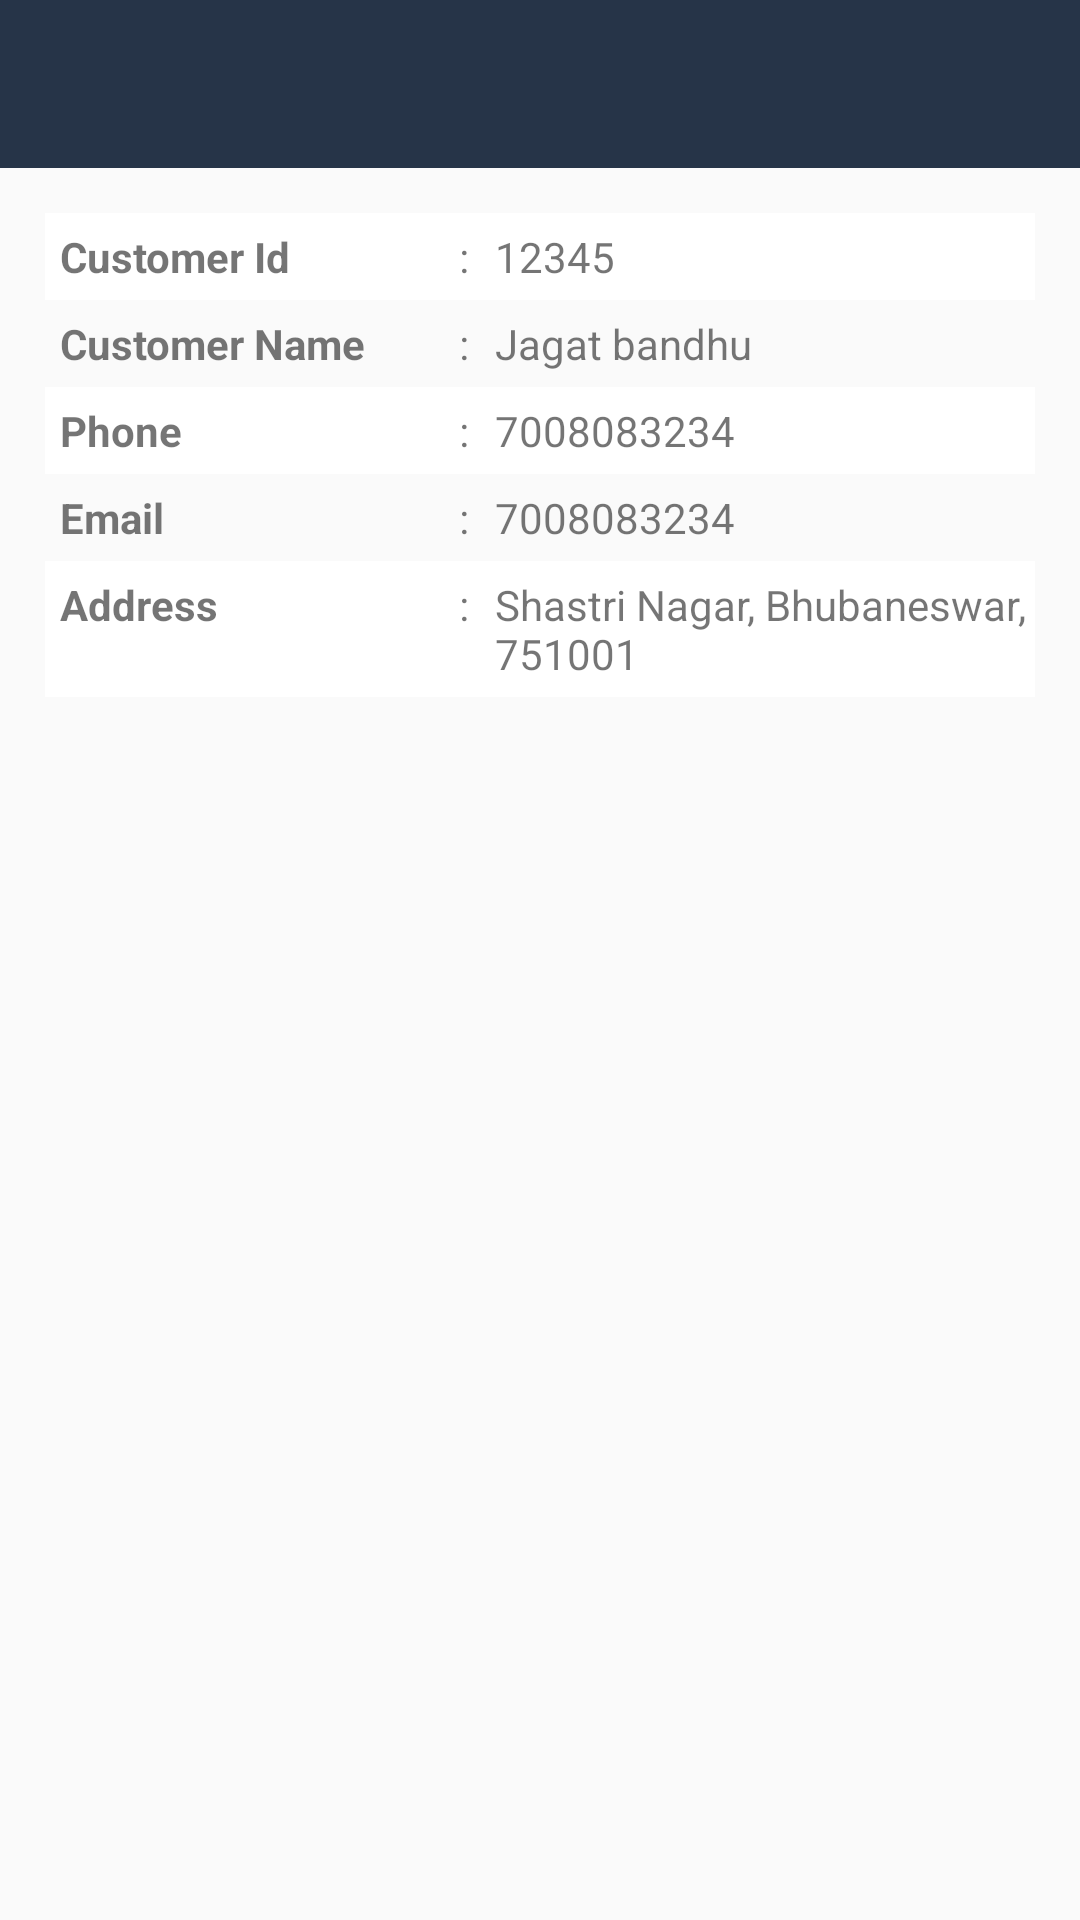

Reconstruct the res/layout file that produces this screen, plus the resources it refers to.
<!-- AndroidManifest.xml: application theme AppTheme -->
<!-- res/layout/activity_customer_details.xml -->
<?xml version="1.0" encoding="utf-8"?>
<LinearLayout xmlns:android="http://schemas.android.com/apk/res/android"
    android:layout_width="match_parent"
    android:layout_height="wrap_content"
    xmlns:app="http://schemas.android.com/apk/res-auto"
    android:orientation="vertical">

    <android.support.v7.widget.Toolbar xmlns:android="http://schemas.android.com/apk/res/android"
        android:id="@+id/toolbar"
        android:layout_width="match_parent"
        android:layout_height="wrap_content"
        android:background="@color/actionBar"
        android:popupTheme="@style/ThemeOverlay.AppCompat.Light"
        app:theme="@style/ToolbarTheme"
        android:theme="@style/ThemeOverlay.AppCompat.Dark.ActionBar" />

    <LinearLayout
        android:layout_width="match_parent"
        android:layout_height="wrap_content"
        android:layout_margin="15sp"
        android:orientation="vertical">

        <LinearLayout
            android:layout_width="match_parent"
            android:layout_height="wrap_content"
            android:orientation="horizontal"
            android:paddingTop="5sp"
            android:paddingBottom="5sp"
            android:background="@color/white"
            android:weightSum="5.5">

            <TextView
                android:layout_width="0sp"
                android:layout_height="wrap_content"
                android:layout_weight="2.3"
                android:paddingLeft="5sp"
                android:text="Customer Id"
                android:textSize="@dimen/text_heading_three"
                android:textStyle="bold" />

            <TextView
                android:layout_width="0sp"
                android:layout_height="wrap_content"
                android:layout_weight="0.2"
                android:text=":"
                android:textSize="@dimen/text_heading_three" />

            <TextView
                android:id="@+id/customerId"
                android:layout_width="0sp"
                android:layout_height="wrap_content"
                android:layout_weight="3"
                android:text="12345"
                android:textSize="@dimen/text_heading_three" />

        </LinearLayout>

        <LinearLayout
            android:layout_width="match_parent"
            android:layout_height="wrap_content"
            android:paddingTop="5sp"
            android:paddingBottom="5sp"
            android:orientation="horizontal"
            android:weightSum="5.5">

            <TextView
                android:layout_width="0sp"
                android:layout_height="wrap_content"
                android:layout_weight="2.3"
                android:paddingLeft="5sp"
                android:text="Customer Name"
                android:textSize="@dimen/text_heading_three"
                android:textStyle="bold" />

            <TextView
                android:layout_width="0sp"
                android:layout_height="wrap_content"
                android:layout_weight="0.2"
                android:text=":"
                android:textSize="@dimen/text_heading_three" />

            <TextView
                android:id="@+id/customerName"
                android:layout_width="0sp"
                android:layout_height="wrap_content"
                android:layout_weight="3"
                android:text="Jagat bandhu"
                android:textSize="@dimen/text_heading_three" />

        </LinearLayout>

        <LinearLayout
            android:layout_width="match_parent"
            android:layout_height="wrap_content"
            android:paddingTop="5sp"
            android:paddingBottom="5sp"
            android:background="@color/white"
            android:orientation="horizontal"
            android:weightSum="5.5">

            <TextView
                android:layout_width="0sp"
                android:layout_height="wrap_content"
                android:layout_weight="2.3"
                android:paddingLeft="5sp"
                android:text="Phone"
                android:textSize="@dimen/text_heading_three"
                android:textStyle="bold" />

            <TextView
                android:layout_width="0sp"
                android:layout_height="wrap_content"
                android:layout_weight="0.2"
                android:text=":"
                android:textSize="@dimen/text_heading_three" />

            <TextView
                android:id="@+id/phone"
                android:layout_width="0sp"
                android:layout_height="wrap_content"
                android:layout_weight="3"
                android:text="7008083234"
                android:textSize="@dimen/text_heading_three" />

        </LinearLayout>

        <LinearLayout
            android:layout_width="match_parent"
            android:layout_height="wrap_content"
            android:paddingTop="5sp"
            android:paddingBottom="5sp"
            android:orientation="horizontal"
            android:weightSum="5.5">

            <TextView
                android:layout_width="0sp"
                android:layout_height="wrap_content"
                android:layout_weight="2.3"
                android:paddingLeft="5sp"
                android:text="Email"
                android:textSize="@dimen/text_heading_three"
                android:textStyle="bold" />

            <TextView
                android:layout_width="0sp"
                android:layout_height="wrap_content"
                android:layout_weight="0.2"
                android:text=":"
                android:textSize="@dimen/text_heading_three" />

            <TextView
                android:id="@+id/email"
                android:layout_width="0sp"
                android:layout_height="wrap_content"
                android:layout_weight="3"
                android:text="7008083234"
                android:textSize="@dimen/text_heading_three" />

        </LinearLayout>


        <LinearLayout
            android:layout_width="match_parent"
            android:layout_height="wrap_content"
            android:paddingTop="5sp"
            android:paddingBottom="5sp"
            android:background="@color/white"
            android:orientation="horizontal"
            android:weightSum="5.5">

            <TextView
                android:layout_width="0sp"
                android:layout_height="wrap_content"
                android:layout_weight="2.3"
                android:paddingLeft="5sp"
                android:text="Address"
                android:textSize="@dimen/text_heading_three"
                android:textStyle="bold" />

            <TextView
                android:layout_width="0sp"
                android:layout_height="wrap_content"
                android:layout_weight="0.2"
                android:text=":"
                android:textSize="@dimen/text_heading_three" />

            <TextView
                android:id="@+id/address"
                android:layout_width="0sp"
                android:layout_height="wrap_content"
                android:layout_weight="3"
                android:text="Shastri Nagar, Bhubaneswar, 751001"
                android:textSize="@dimen/text_heading_three" />
        </LinearLayout>
    </LinearLayout>
</LinearLayout>
<!-- resources referenced by this layout -->
<resources>
  <color name="actionBar">#263448</color>
  <color name="white">#ffffff</color>
  <style name="AppTheme" parent="AppTheme.Base" />
  <style name="AppTheme.Base" parent="Theme.AppCompat.Light.DarkActionBar">
          
          <item name="windowNoTitle">true</item>
          <item name="windowActionBar">false</item>
          <item name="android:windowContentOverlay">@null</item>
          <item name="colorPrimary">@color/colorPrimary</item>
          <item name="colorPrimaryDark">@color/colorPrimaryDark</item>
          <item name="colorAccent">@color/colorAccent</item>
          <item name="drawerArrowStyle">@style/DrawerArrowStyle</item>
  
      </style>
  <color name="colorPrimary">#263448</color>
  <color name="colorPrimaryDark">#141c27</color>
  <color name="colorAccent">#ff3333</color>
  <style name="DrawerArrowStyle" parent="Widget.AppCompat.DrawerArrowToggle">
          <item name="color">@color/colorAccent</item>
      </style>
</resources>
